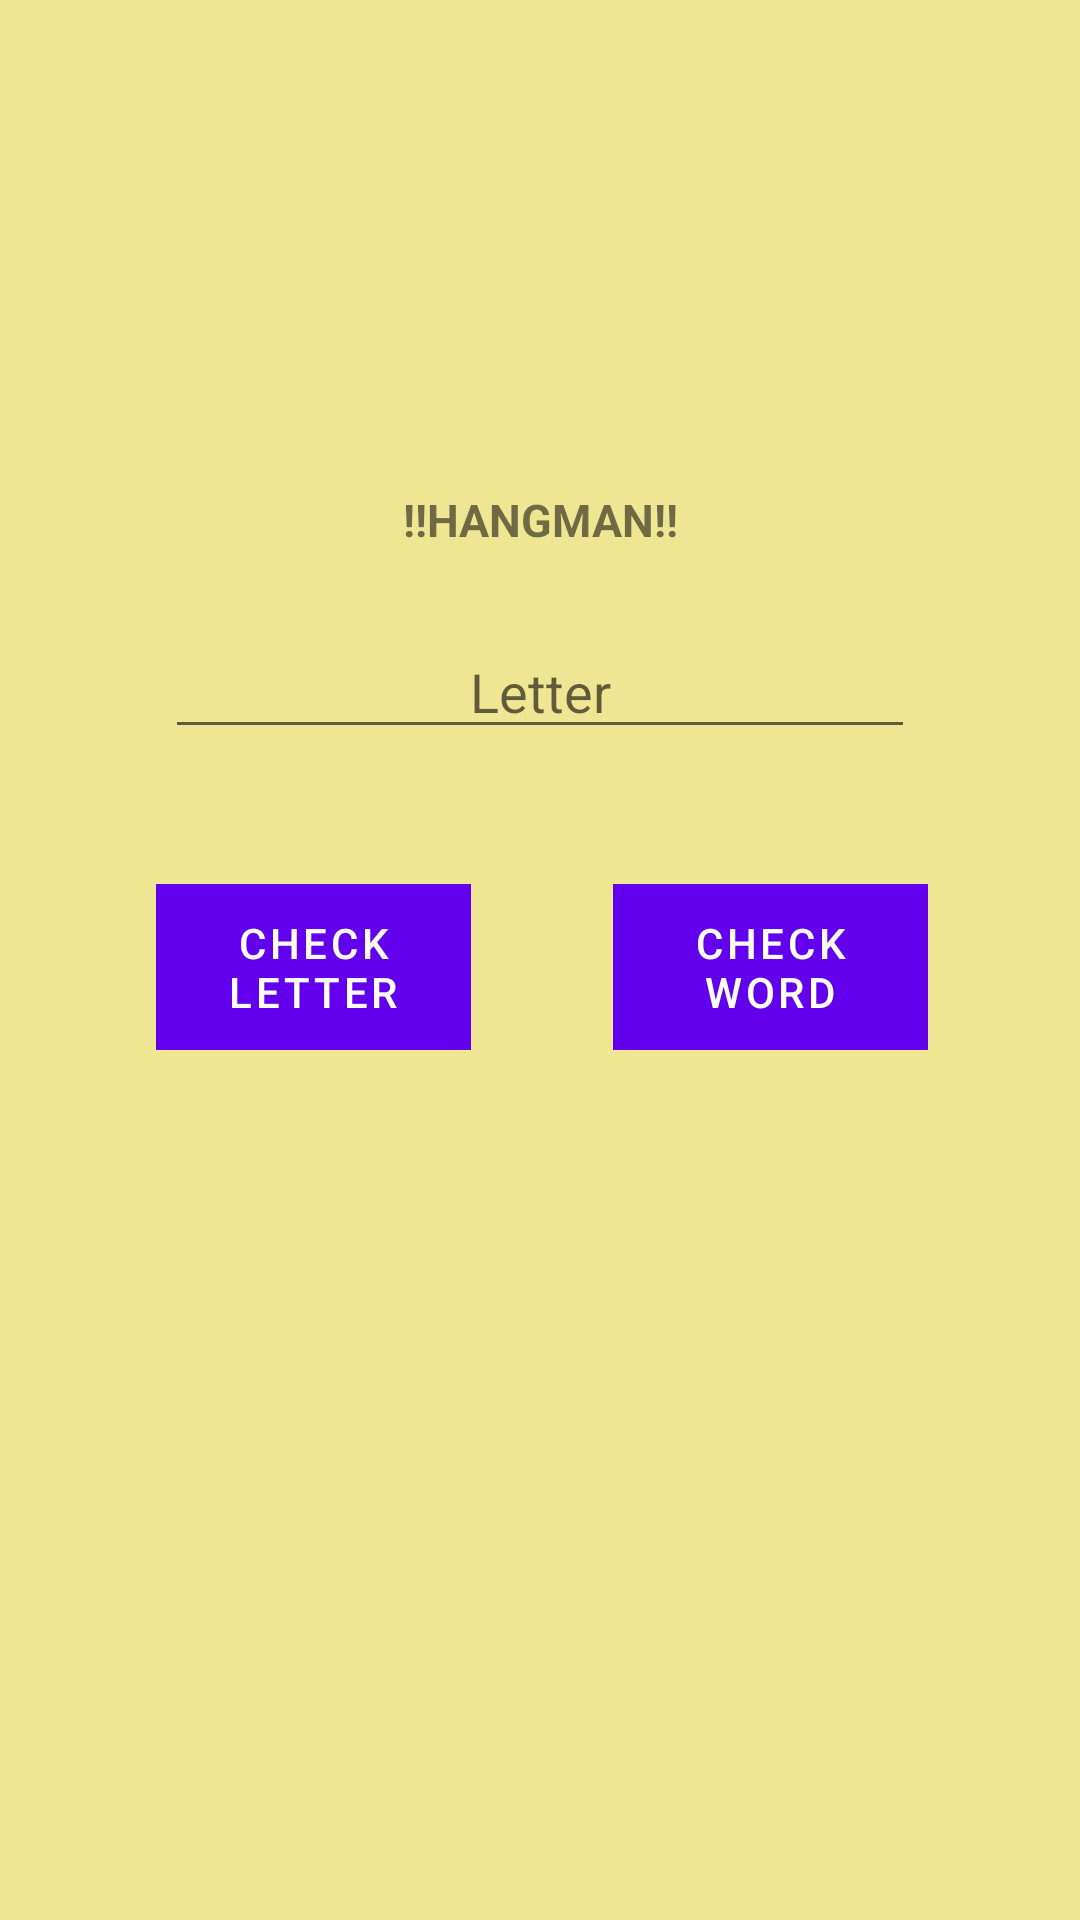

Write the Android layout XML for this screen, with the resource values it uses.
<!-- AndroidManifest.xml: application theme AppTheme -->
<!-- res/layout/content_main.xml -->
<?xml version="1.0" encoding="utf-8"?>
<androidx.constraintlayout.widget.ConstraintLayout xmlns:android="http://schemas.android.com/apk/res/android"
    xmlns:app="http://schemas.android.com/apk/res-auto"
    xmlns:tools="http://schemas.android.com/tools"
    android:layout_width="match_parent"
    android:layout_height="match_parent"
    app:layout_behavior="@string/appbar_scrolling_view_behavior"
    tools:context=".MainActivity"
    tools:showIn="@layout/activity_main"
    android:id="@+id/container"
    android:background="@color/bc">

    <ImageView
        android:id="@+id/imageView"
        android:layout_width="100dp"
        android:layout_height="130dp"

        android:layout_marginTop="8dp"

        app:layout_constraintEnd_toEndOf="parent"
        app:layout_constraintStart_toStartOf="parent"
        app:layout_constraintTop_toTopOf="parent"
        app:srcCompat="@drawable/hangman_gray" />


    <TextView
        android:id="@+id/txtWord"
        android:layout_width="wrap_content"
        android:layout_height="wrap_content"
        android:layout_marginTop="25dp"
        android:text="@string/txtWord"
        android:textSize="15sp"
        android:textStyle="bold"
        app:layout_constraintEnd_toEndOf="parent"
        app:layout_constraintStart_toStartOf="parent"
        app:layout_constraintTop_toBottomOf="@+id/imageView" />



    <EditText
        android:id="@+id/edtLetter"
        android:layout_width="250dp"
        android:layout_height="wrap_content"
        app:layout_constraintLeft_toLeftOf="parent"
        app:layout_constraintRight_toRightOf="parent"
        app:layout_constraintTop_toBottomOf="@+id/txtWord"
        android:layout_marginTop="25dp"
        android:hint="@string/letter"
        android:textAlignment="center"
        android:inputType="text" />

    <Button
        android:id="@+id/btnLetter"
        android:layout_width="105dp"
        android:layout_height="wrap_content"
        android:layout_marginStart="52dp"
        android:layout_marginTop="45dp"
        android:background="@color/colorAccent"
        android:onClick="checkWord"
        android:stateListAnimator="@null"
        android:text="@string/check_letter"
        android:textAlignment="center"
        app:layout_constraintStart_toStartOf="parent"
        app:layout_constraintTop_toBottomOf="@+id/edtLetter" />

    <Button
        android:id="@+id/btnWord"
        android:layout_width="105dp"
        android:layout_height="wrap_content"
        android:layout_marginTop="45dp"
        android:background="@color/colorAccent"
        android:onClick="checkWord"
        android:stateListAnimator="@null"
        android:text="@string/check_word"
        android:textAlignment="center"
        app:layout_constraintEnd_toEndOf="parent"
        app:layout_constraintHorizontal_bias="0.483"
        app:layout_constraintStart_toEndOf="@+id/btnLetter"
        app:layout_constraintTop_toBottomOf="@+id/edtLetter" />




</androidx.constraintlayout.widget.ConstraintLayout>
<!-- res/layout/activity_main.xml (included above) -->
<?xml version="1.0" encoding="utf-8"?>
<androidx.coordinatorlayout.widget.CoordinatorLayout xmlns:android="http://schemas.android.com/apk/res/android"
    xmlns:app="http://schemas.android.com/apk/res-auto"
    xmlns:tools="http://schemas.android.com/tools"
    android:layout_width="match_parent"
    android:layout_height="match_parent"
    tools:context=".MainActivity"
    >

    <com.google.android.material.appbar.AppBarLayout
        android:layout_width="match_parent"
        android:layout_height="wrap_content"
        android:theme="@style/AppTheme.AppBarOverlay">

        <androidx.appcompat.widget.Toolbar
            android:id="@+id/toolbar"
            android:layout_width="match_parent"
            android:layout_height="?attr/actionBarSize"
            android:background="?attr/colorPrimary"
            app:popupTheme="@style/AppTheme.PopupOverlay" />

    </com.google.android.material.appbar.AppBarLayout>

    <include layout="@layout/content_main" />

    <com.google.android.material.floatingactionbutton.FloatingActionButton
        android:id="@+id/fab"
        android:layout_width="wrap_content"
        android:layout_height="wrap_content"
        android:layout_gravity="bottom|end"
        android:layout_margin="@dimen/fab_margin"
        app:srcCompat="@android:drawable/ic_media_play"
        />

</androidx.coordinatorlayout.widget.CoordinatorLayout>
<!-- resources referenced by this layout -->
<resources>
  <color name="bc">#EFE694</color>
  <color name="colorAccent">#989B47</color>
  <string name="check_letter"> CHECK LETTER </string>
  <string name="check_word"> CHECK WORD </string>
  <string name="letter">Letter</string>
  <string name="txtWord">!!HANGMAN!!</string>
  <style name="AppTheme.AppBarOverlay" parent="ThemeOverlay.AppCompat.Dark.ActionBar" />
  <style name="AppTheme.PopupOverlay" parent="ThemeOverlay.AppCompat.Light" />
  <style name="AppTheme" parent="Theme.AppCompat.DayNight.DarkActionBar">
          
          <item name="colorPrimary">@color/colorPrimaryNight</item>
          <item name="colorPrimaryDark">@color/colorPrimaryDarkNight</item>
          <item name="colorAccent">@color/colorAccentNight</item>
  
          <item name="android:windowBackground">@color/colorPrimaryNight</item>
          <item name="primaryTitleColor">@color/primaryTitleColorNight</item>
  
      </style>
  <color name="colorPrimaryNight">#16202c</color>
  <color name="colorPrimaryDarkNight">#141d26</color>
  <color name="colorAccentNight">#ffffff</color>
  <color name="primaryTitleColorNight">#FFFFFF</color>
</resources>
